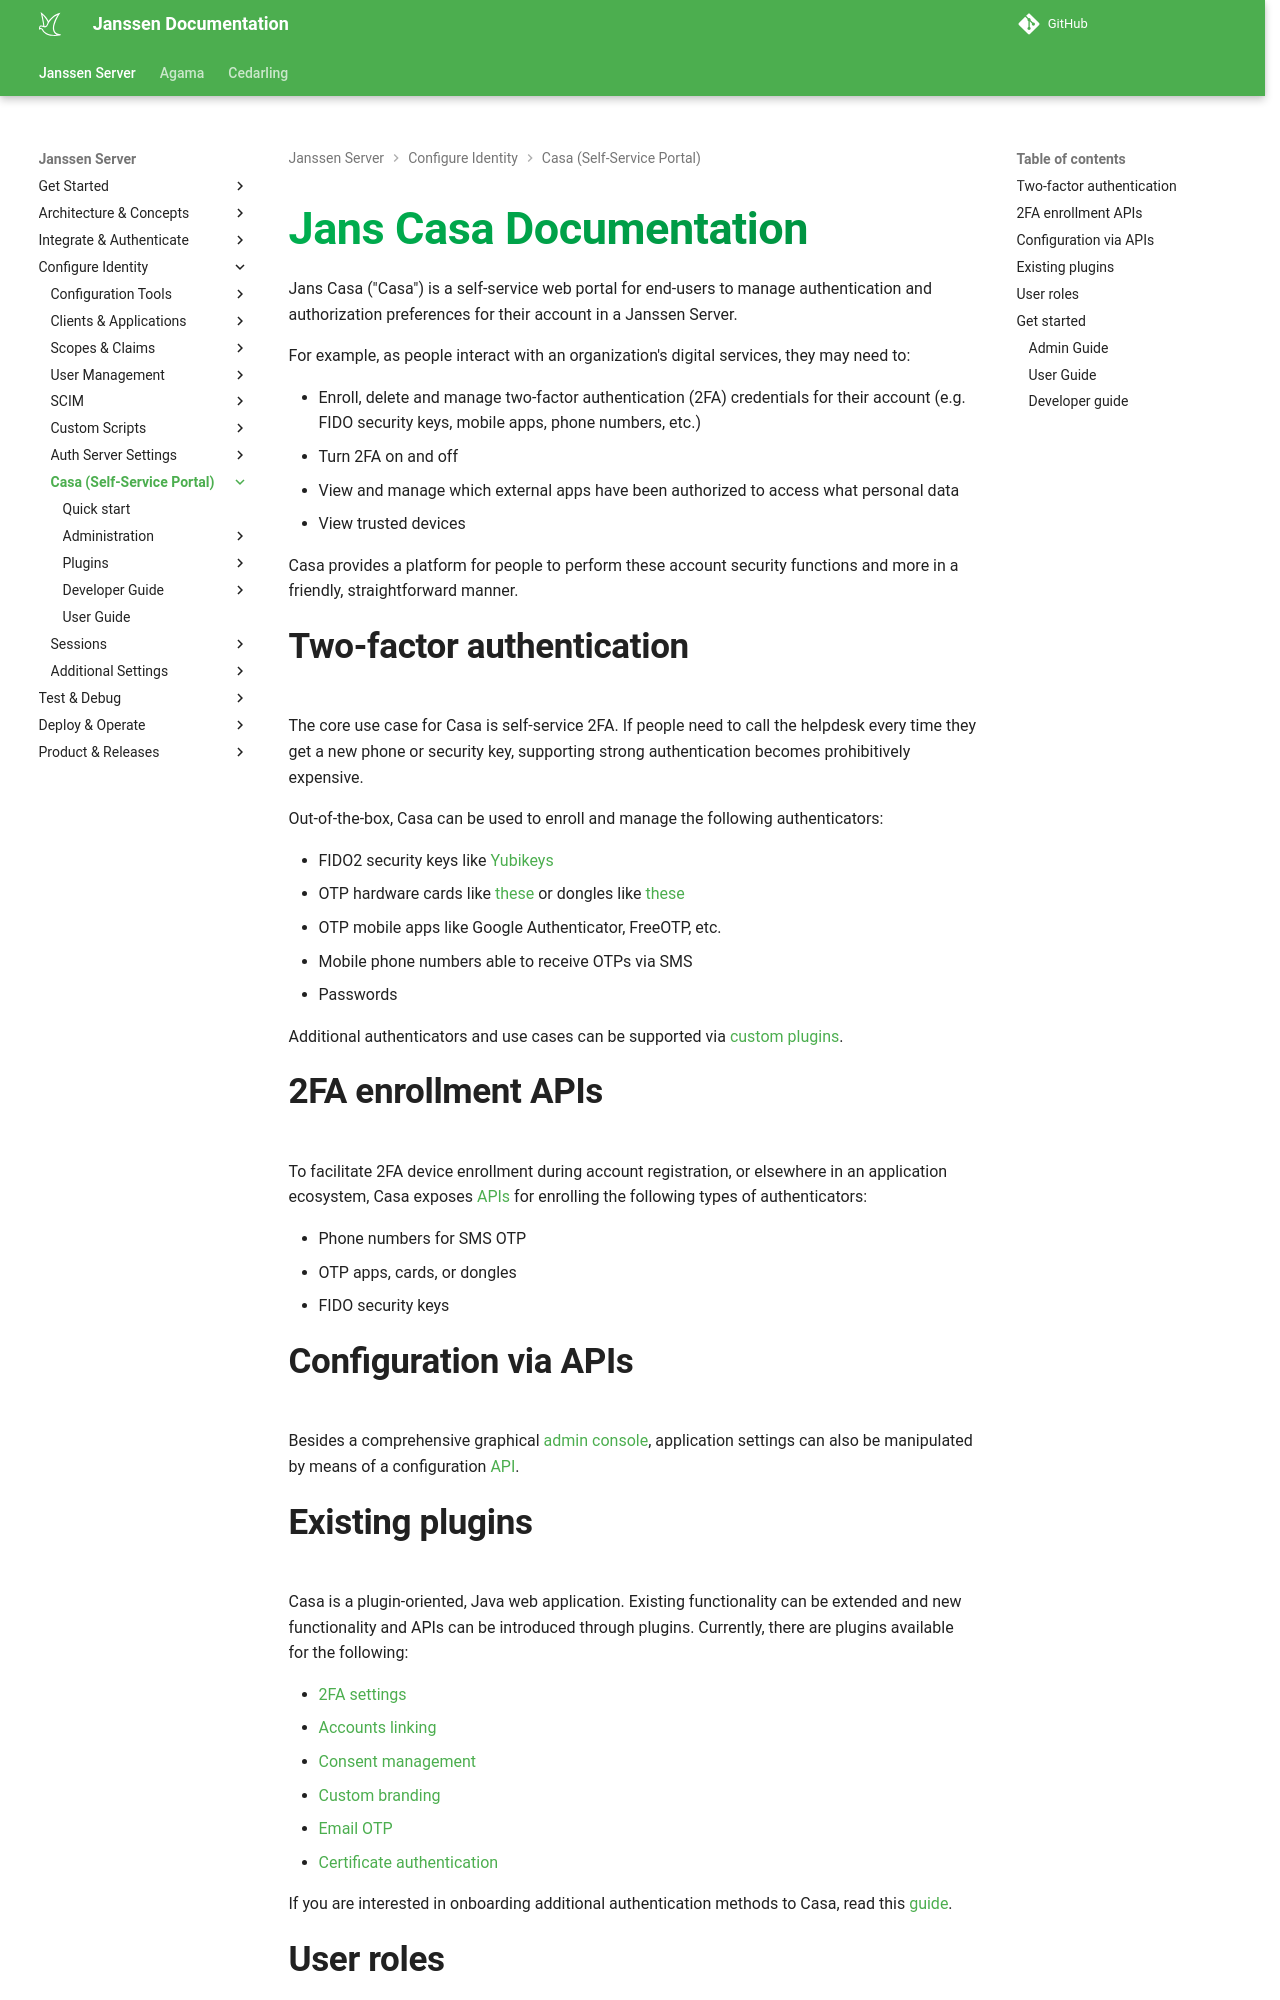

repository: JanssenProject/jans · page: head/casa/index.html · generator: mkdocs

---
tags:
- Casa
- Introduction
---

# Jans Casa Documentation


Jans Casa ("Casa") is a self-service web portal for end-users to manage authentication and authorization preferences for their account in a Janssen Server.

For example, as people interact with an organization's digital services, they may need to:

- Enroll, delete and manage two-factor authentication (2FA) credentials for their account (e.g. FIDO security keys, mobile apps, phone numbers, etc.)
- Turn 2FA on and off
- View and manage which external apps have been authorized to access what personal data
- View trusted devices

Casa provides a platform for people to perform these account security functions and more in a friendly, straightforward manner.

## Two-factor authentication

The core use case for Casa is self-service 2FA. If people need to call the helpdesk every time they get a new phone or security key, supporting strong authentication becomes prohibitively expensive.

Out-of-the-box, Casa can be used to enroll and manage the following authenticators:

- FIDO2 security keys like [Yubikeys](https://www.yubico.com/products/)           
- OTP hardware cards like [these](https://www.ftsafe.com/Products/Power_Card/Standard) or dongles like [these](https://www.ftsafe.com/Products/OTP/Single_Button_OTP)
- OTP mobile apps like Google Authenticator, FreeOTP, etc.       
- Mobile phone numbers able to receive OTPs via SMS   
- Passwords      

Additional authenticators and use cases can be supported via [custom plugins](#existing-plugins).

## 2FA enrollment APIs

To facilitate 2FA device enrollment during account registration, or elsewhere in an application ecosystem, Casa exposes [APIs](https://github.com/JanssenProject/jans/raw/vreplace-janssen-version/jans-casa/app/src/main/webapp/enrollment-api.yaml)  for enrolling the following types of authenticators:

- Phone numbers for SMS OTP
- OTP apps, cards, or dongles  
- FIDO security keys

## Configuration via APIs

Besides a comprehensive graphical [admin console](./administration/admin-console.md), application settings can also be manipulated by means of a configuration [API](https://github.com/JanssenProject/jans/raw/vreplace-janssen-version/jans-casa/app/src/main/webapp/admin-api.yaml).
